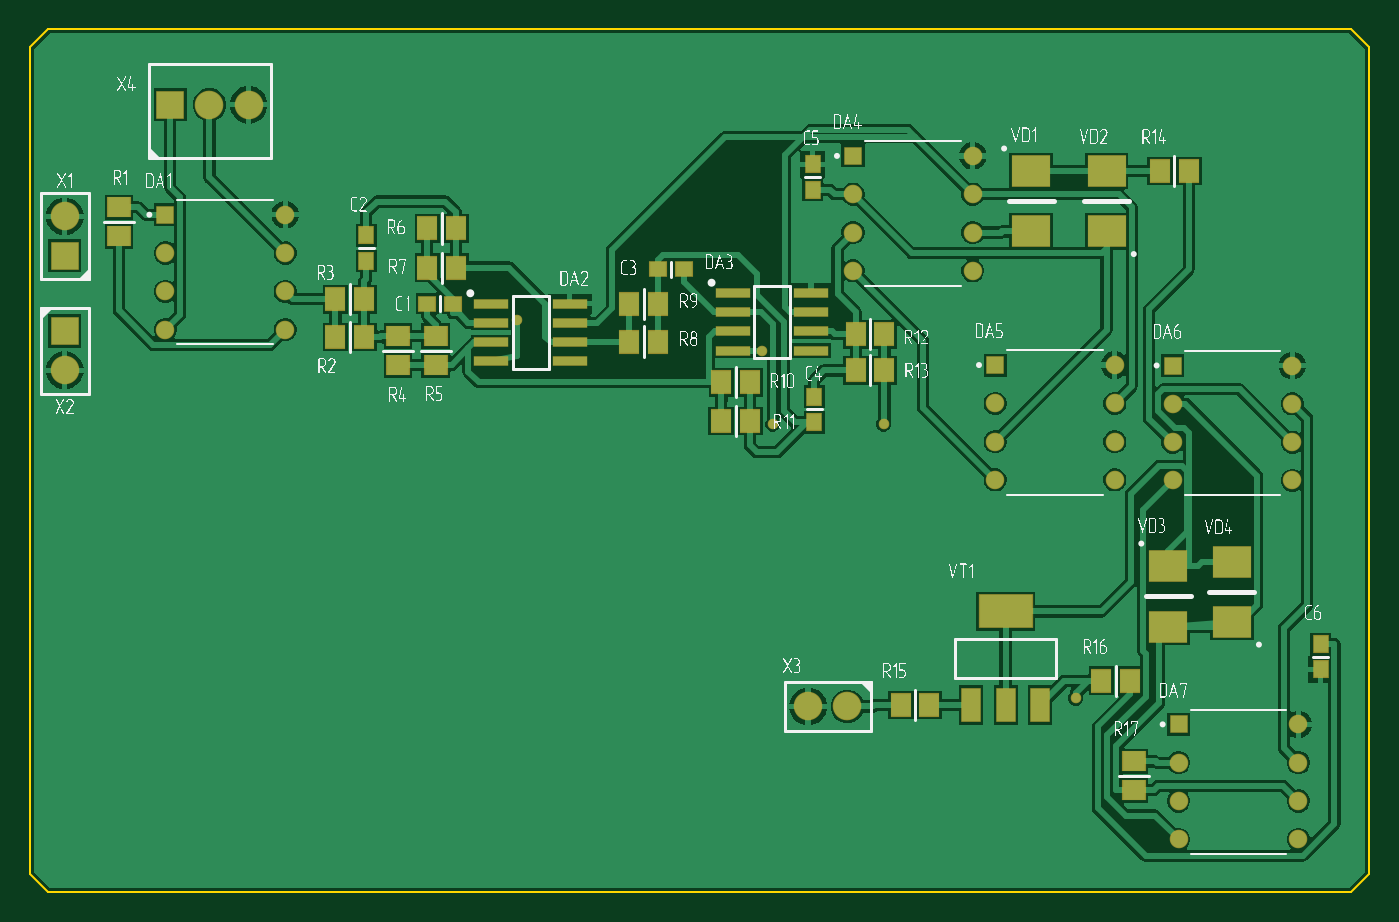
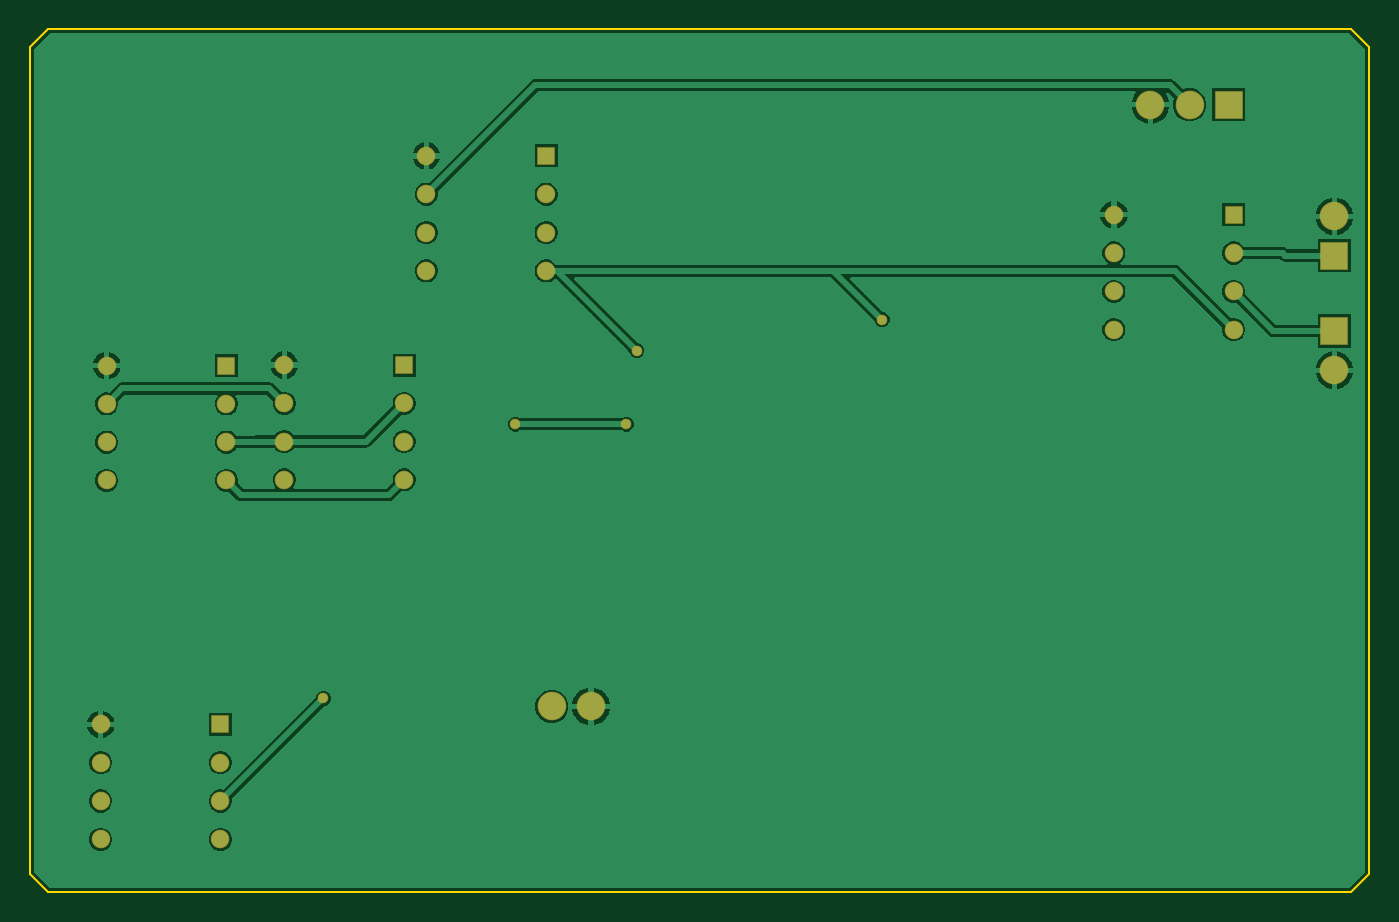
Circuit board: 7 layer files. Board 88.8 x 57.2 mm.
- bottom_copper: ДЗ.GBL (25713 bytes)
- bottom_silk: ДЗ.GBO (268 bytes)
- bottom_mask: ДЗ.GBS (1492 bytes)
- outline: ДЗ.GKO (582 bytes)
- top_copper: ДЗ.GTL (41869 bytes)
- top_silk: ДЗ.GTO (224199 bytes)
- top_mask: ДЗ.GTS (3238 bytes)

=== bottom_copper: ДЗ.GBL (25713 bytes, source omitted) ===
=== bottom_silk: ДЗ.GBO ===
G04*
G04 #@! TF.GenerationSoftware,Altium Limited,Altium Designer,24.0.1 (36)*
G04*
G04 Layer_Color=32896*
%FSLAX44Y44*%
%MOMM*%
G71*
G04*
G04 #@! TF.SameCoordinates,20C74B94-4111-4091-B890-7D796C08C91C*
G04*
G04*
G04 #@! TF.FilePolarity,Positive*
G04*
G01*
G75*
M02*

=== bottom_mask: ДЗ.GBS ===
G04*
G04 #@! TF.GenerationSoftware,Altium Limited,Altium Designer,24.0.1 (36)*
G04*
G04 Layer_Color=16711935*
%FSLAX44Y44*%
%MOMM*%
G71*
G04*
G04 #@! TF.SameCoordinates,20C74B94-4111-4091-B890-7D796C08C91C*
G04*
G04*
G04 #@! TF.FilePolarity,Negative*
G04*
G01*
G75*
%ADD21R,1.2300X1.2300*%
%ADD22C,1.2300*%
%ADD23R,1.9000X1.9000*%
%ADD24C,1.9000*%
%ADD25R,1.9000X1.9000*%
%ADD26C,0.7000*%
D21*
X952800Y1066100D02*
D03*
X496800Y1027100D02*
D03*
X1047000Y927400D02*
D03*
X1164800Y927100D02*
D03*
X1168800Y689100D02*
D03*
D22*
X952800Y1040700D02*
D03*
Y1015300D02*
D03*
Y989900D02*
D03*
X1032200D02*
D03*
Y1015300D02*
D03*
Y1040700D02*
D03*
Y1066100D02*
D03*
X496800Y1001700D02*
D03*
Y976300D02*
D03*
Y950900D02*
D03*
X576200D02*
D03*
Y976300D02*
D03*
Y1001700D02*
D03*
Y1027100D02*
D03*
X1047000Y902000D02*
D03*
Y876600D02*
D03*
Y851200D02*
D03*
X1126400D02*
D03*
Y876600D02*
D03*
Y902000D02*
D03*
Y927400D02*
D03*
X1164800Y901700D02*
D03*
Y876300D02*
D03*
Y850900D02*
D03*
X1244200D02*
D03*
Y876300D02*
D03*
Y901700D02*
D03*
Y927100D02*
D03*
X1168800Y663700D02*
D03*
Y638300D02*
D03*
Y612900D02*
D03*
X1248200D02*
D03*
Y638300D02*
D03*
Y663700D02*
D03*
Y689100D02*
D03*
D23*
X500000Y1100000D02*
D03*
D24*
X552000D02*
D03*
X526000D02*
D03*
X430000Y1026000D02*
D03*
Y924000D02*
D03*
X923000Y701000D02*
D03*
X949000D02*
D03*
D25*
X430000Y1000000D02*
D03*
Y950000D02*
D03*
D26*
X729996Y957580D02*
D03*
X892556Y937006D02*
D03*
X899668Y888238D02*
D03*
X973092D02*
D03*
X1100582Y706518D02*
D03*
M02*

=== outline: ДЗ.GKO ===
G04*
G04 #@! TF.GenerationSoftware,Altium Limited,Altium Designer,24.0.1 (36)*
G04*
G04 Layer_Color=16711935*
%FSLAX44Y44*%
%MOMM*%
G71*
G04*
G04 #@! TF.SameCoordinates,20C74B94-4111-4091-B890-7D796C08C91C*
G04*
G04*
G04 #@! TF.FilePolarity,Positive*
G04*
G01*
G75*
%ADD42C,0.1000*%
D42*
X407000Y1102000D02*
Y1138000D01*
X419000Y1150000D02*
X1283000D01*
X407000Y1138000D02*
X419000Y1150000D01*
X1295000Y590000D02*
Y1138000D01*
X1283000Y1150000D02*
X1295000Y1138000D01*
X419000Y578000D02*
X1283000D01*
X1295000Y590000D01*
X407000D02*
Y1102000D01*
Y590000D02*
X419000Y578000D01*
M02*

=== top_copper: ДЗ.GTL (41869 bytes, source omitted) ===
=== top_silk: ДЗ.GTO (224199 bytes, source omitted) ===
=== top_mask: ДЗ.GTS ===
G04*
G04 #@! TF.GenerationSoftware,Altium Limited,Altium Designer,24.0.1 (36)*
G04*
G04 Layer_Color=8388736*
%FSLAX44Y44*%
%MOMM*%
G71*
G04*
G04 #@! TF.SameCoordinates,20C74B94-4111-4091-B890-7D796C08C91C*
G04*
G04*
G04 #@! TF.FilePolarity,Negative*
G04*
G01*
G75*
%ADD13R,2.6000X2.1000*%
%ADD14R,1.1000X1.2000*%
%ADD15R,1.4000X1.6000*%
%ADD16R,1.2000X1.1000*%
%ADD17R,2.3500X0.7000*%
%ADD18R,1.6000X1.4000*%
%ADD19R,3.6000X2.3000*%
%ADD20R,1.3000X2.3000*%
%ADD21R,1.2300X1.2300*%
%ADD22C,1.2300*%
%ADD23R,1.9000X1.9000*%
%ADD24C,1.9000*%
%ADD25R,1.9000X1.9000*%
%ADD26C,0.7000*%
D13*
X1071000Y1016000D02*
D03*
Y1056000D02*
D03*
X1204000Y797000D02*
D03*
Y757000D02*
D03*
X1161994Y753999D02*
D03*
Y793999D02*
D03*
X1121000Y1056000D02*
D03*
Y1016000D02*
D03*
D14*
X926000Y1043500D02*
D03*
Y1060500D02*
D03*
X927000Y889500D02*
D03*
Y906500D02*
D03*
X630000Y1013500D02*
D03*
Y996500D02*
D03*
X1263000Y725500D02*
D03*
Y742500D02*
D03*
D15*
X954600Y923865D02*
D03*
X973600D02*
D03*
X954600Y947865D02*
D03*
X973600D02*
D03*
X884500Y916000D02*
D03*
X865500D02*
D03*
X884426Y890300D02*
D03*
X865426D02*
D03*
X823500Y968000D02*
D03*
X804500D02*
D03*
X823500Y943000D02*
D03*
X804500D02*
D03*
X689500Y1018000D02*
D03*
X670500D02*
D03*
X689500Y992000D02*
D03*
X670500D02*
D03*
X628500Y971000D02*
D03*
X609500D02*
D03*
X628500Y946000D02*
D03*
X609500D02*
D03*
X1175500Y1056000D02*
D03*
X1156500D02*
D03*
X984500Y702000D02*
D03*
X1003500D02*
D03*
X1136500Y718000D02*
D03*
X1117500D02*
D03*
D16*
X840500Y991000D02*
D03*
X823500D02*
D03*
X687500Y968000D02*
D03*
X670500D02*
D03*
D17*
X765000Y929950D02*
D03*
Y942650D02*
D03*
Y955350D02*
D03*
Y968050D02*
D03*
X713000Y929950D02*
D03*
Y942650D02*
D03*
Y955350D02*
D03*
Y968050D02*
D03*
X925000Y936950D02*
D03*
Y949650D02*
D03*
Y962350D02*
D03*
Y975050D02*
D03*
X873000Y936950D02*
D03*
Y949650D02*
D03*
Y962350D02*
D03*
Y975050D02*
D03*
D18*
X676000Y946500D02*
D03*
Y927500D02*
D03*
X651000Y946500D02*
D03*
Y927500D02*
D03*
X466000Y1013000D02*
D03*
Y1032000D02*
D03*
X1139000Y645500D02*
D03*
Y664500D02*
D03*
D19*
X1054000Y764000D02*
D03*
D20*
X1077000Y702000D02*
D03*
X1054000D02*
D03*
X1031000D02*
D03*
D21*
X952800Y1066100D02*
D03*
X496800Y1027100D02*
D03*
X1047000Y927400D02*
D03*
X1164800Y927100D02*
D03*
X1168800Y689100D02*
D03*
D22*
X952800Y1040700D02*
D03*
Y1015300D02*
D03*
Y989900D02*
D03*
X1032200D02*
D03*
Y1015300D02*
D03*
Y1040700D02*
D03*
Y1066100D02*
D03*
X496800Y1001700D02*
D03*
Y976300D02*
D03*
Y950900D02*
D03*
X576200D02*
D03*
Y976300D02*
D03*
Y1001700D02*
D03*
Y1027100D02*
D03*
X1047000Y902000D02*
D03*
Y876600D02*
D03*
Y851200D02*
D03*
X1126400D02*
D03*
Y876600D02*
D03*
Y902000D02*
D03*
Y927400D02*
D03*
X1164800Y901700D02*
D03*
Y876300D02*
D03*
Y850900D02*
D03*
X1244200D02*
D03*
Y876300D02*
D03*
Y901700D02*
D03*
Y927100D02*
D03*
X1168800Y663700D02*
D03*
Y638300D02*
D03*
Y612900D02*
D03*
X1248200D02*
D03*
Y638300D02*
D03*
Y663700D02*
D03*
Y689100D02*
D03*
D23*
X500000Y1100000D02*
D03*
D24*
X552000D02*
D03*
X526000D02*
D03*
X430000Y1026000D02*
D03*
Y924000D02*
D03*
X923000Y701000D02*
D03*
X949000D02*
D03*
D25*
X430000Y1000000D02*
D03*
Y950000D02*
D03*
D26*
X729996Y957580D02*
D03*
X892556Y937006D02*
D03*
X899668Y888238D02*
D03*
X973092D02*
D03*
X1100582Y706518D02*
D03*
M02*

